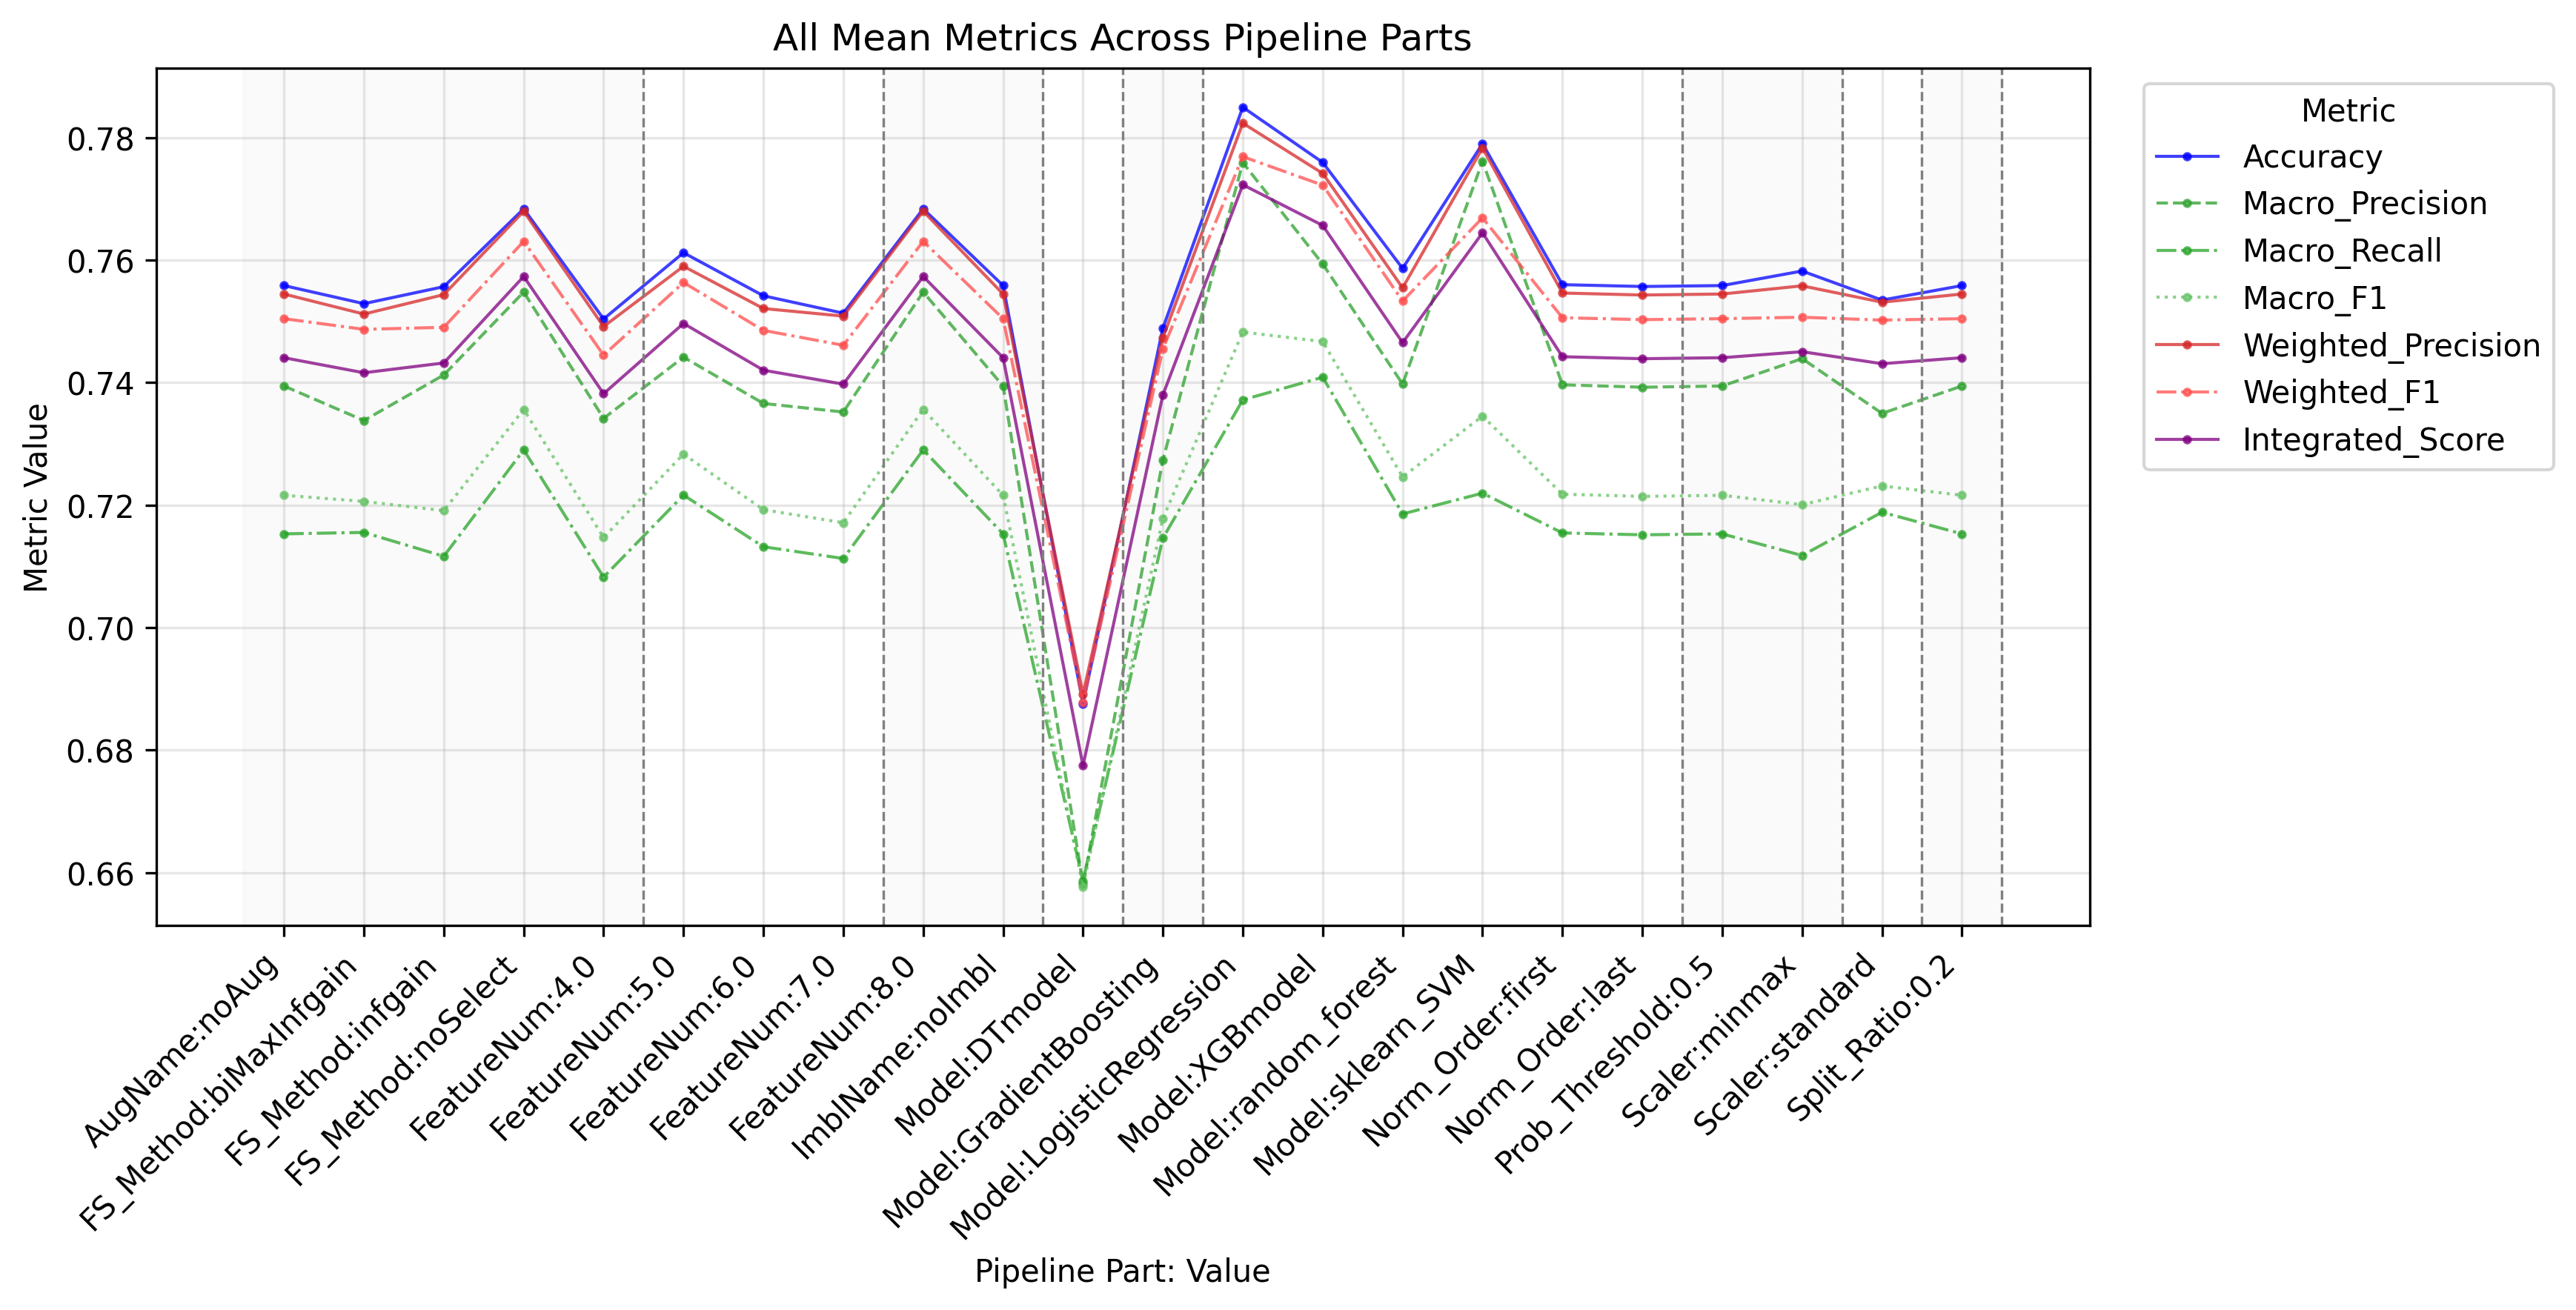

The data file committed next to this chart (first rows):
PipelinePart, PartValue, Metric, Value
FeatureNum, 4.0, Accuracy, 0.7504
FeatureNum, 5.0, Accuracy, 0.7612
FeatureNum, 6.0, Accuracy, 0.7542
FeatureNum, 7.0, Accuracy, 0.7514
FeatureNum, 8.0, Accuracy, 0.7684
FeatureNum, 4.0, Macro_Precision, 0.7342
FeatureNum, 5.0, Macro_Precision, 0.7442
FeatureNum, 6.0, Macro_Precision, 0.7366
FeatureNum, 7.0, Macro_Precision, 0.7352
FeatureNum, 8.0, Macro_Precision, 0.7548
FeatureNum, 4.0, Macro_Recall, 0.7083
FeatureNum, 5.0, Macro_Recall, 0.7216
FeatureNum, 6.0, Macro_Recall, 0.7132
FeatureNum, 7.0, Macro_Recall, 0.7113
FeatureNum, 8.0, Macro_Recall, 0.729
FeatureNum, 4.0, Macro_F1, 0.7147
FeatureNum, 5.0, Macro_F1, 0.7283
FeatureNum, 6.0, Macro_F1, 0.7193
FeatureNum, 7.0, Macro_F1, 0.7171
FeatureNum, 8.0, Macro_F1, 0.7356
FeatureNum, 4.0, Weighted_Precision, 0.7492
FeatureNum, 5.0, Weighted_Precision, 0.759
FeatureNum, 6.0, Weighted_Precision, 0.7521
FeatureNum, 7.0, Weighted_Precision, 0.7509
FeatureNum, 8.0, Weighted_Precision, 0.768
FeatureNum, 4.0, Weighted_Recall, 0.7504
FeatureNum, 5.0, Weighted_Recall, 0.7612
FeatureNum, 6.0, Weighted_Recall, 0.7542
FeatureNum, 7.0, Weighted_Recall, 0.7514
FeatureNum, 8.0, Weighted_Recall, 0.7684
FeatureNum, 4.0, Weighted_F1, 0.7445
FeatureNum, 5.0, Weighted_F1, 0.7564
FeatureNum, 6.0, Weighted_F1, 0.7485
FeatureNum, 7.0, Weighted_F1, 0.7461
FeatureNum, 8.0, Weighted_F1, 0.7631
FeatureNum, 4.0, Micro_Precision, 0.7504
FeatureNum, 5.0, Micro_Precision, 0.7612
FeatureNum, 6.0, Micro_Precision, 0.7542
FeatureNum, 7.0, Micro_Precision, 0.7514
FeatureNum, 8.0, Micro_Precision, 0.7684
FeatureNum, 4.0, Micro_Recall, 0.7504
FeatureNum, 5.0, Micro_Recall, 0.7612
FeatureNum, 6.0, Micro_Recall, 0.7542
FeatureNum, 7.0, Micro_Recall, 0.7514
FeatureNum, 8.0, Micro_Recall, 0.7684
FeatureNum, 4.0, Micro_F1, 0.7504
FeatureNum, 5.0, Micro_F1, 0.7612
FeatureNum, 6.0, Micro_F1, 0.7542
FeatureNum, 7.0, Micro_F1, 0.7514
FeatureNum, 8.0, Micro_F1, 0.7684
FeatureNum, 4.0, Integrated_Score, 0.7382
FeatureNum, 5.0, Integrated_Score, 0.7497
FeatureNum, 6.0, Integrated_Score, 0.742
FeatureNum, 7.0, Integrated_Score, 0.7398
FeatureNum, 8.0, Integrated_Score, 0.7574
FS_Method, biMaxInfgain, Accuracy, 0.7529
FS_Method, infgain, Accuracy, 0.7557
FS_Method, noSelect, Accuracy, 0.7684
FS_Method, biMaxInfgain, Macro_Precision, 0.7338
FS_Method, infgain, Macro_Precision, 0.7413
... 182 more rows
